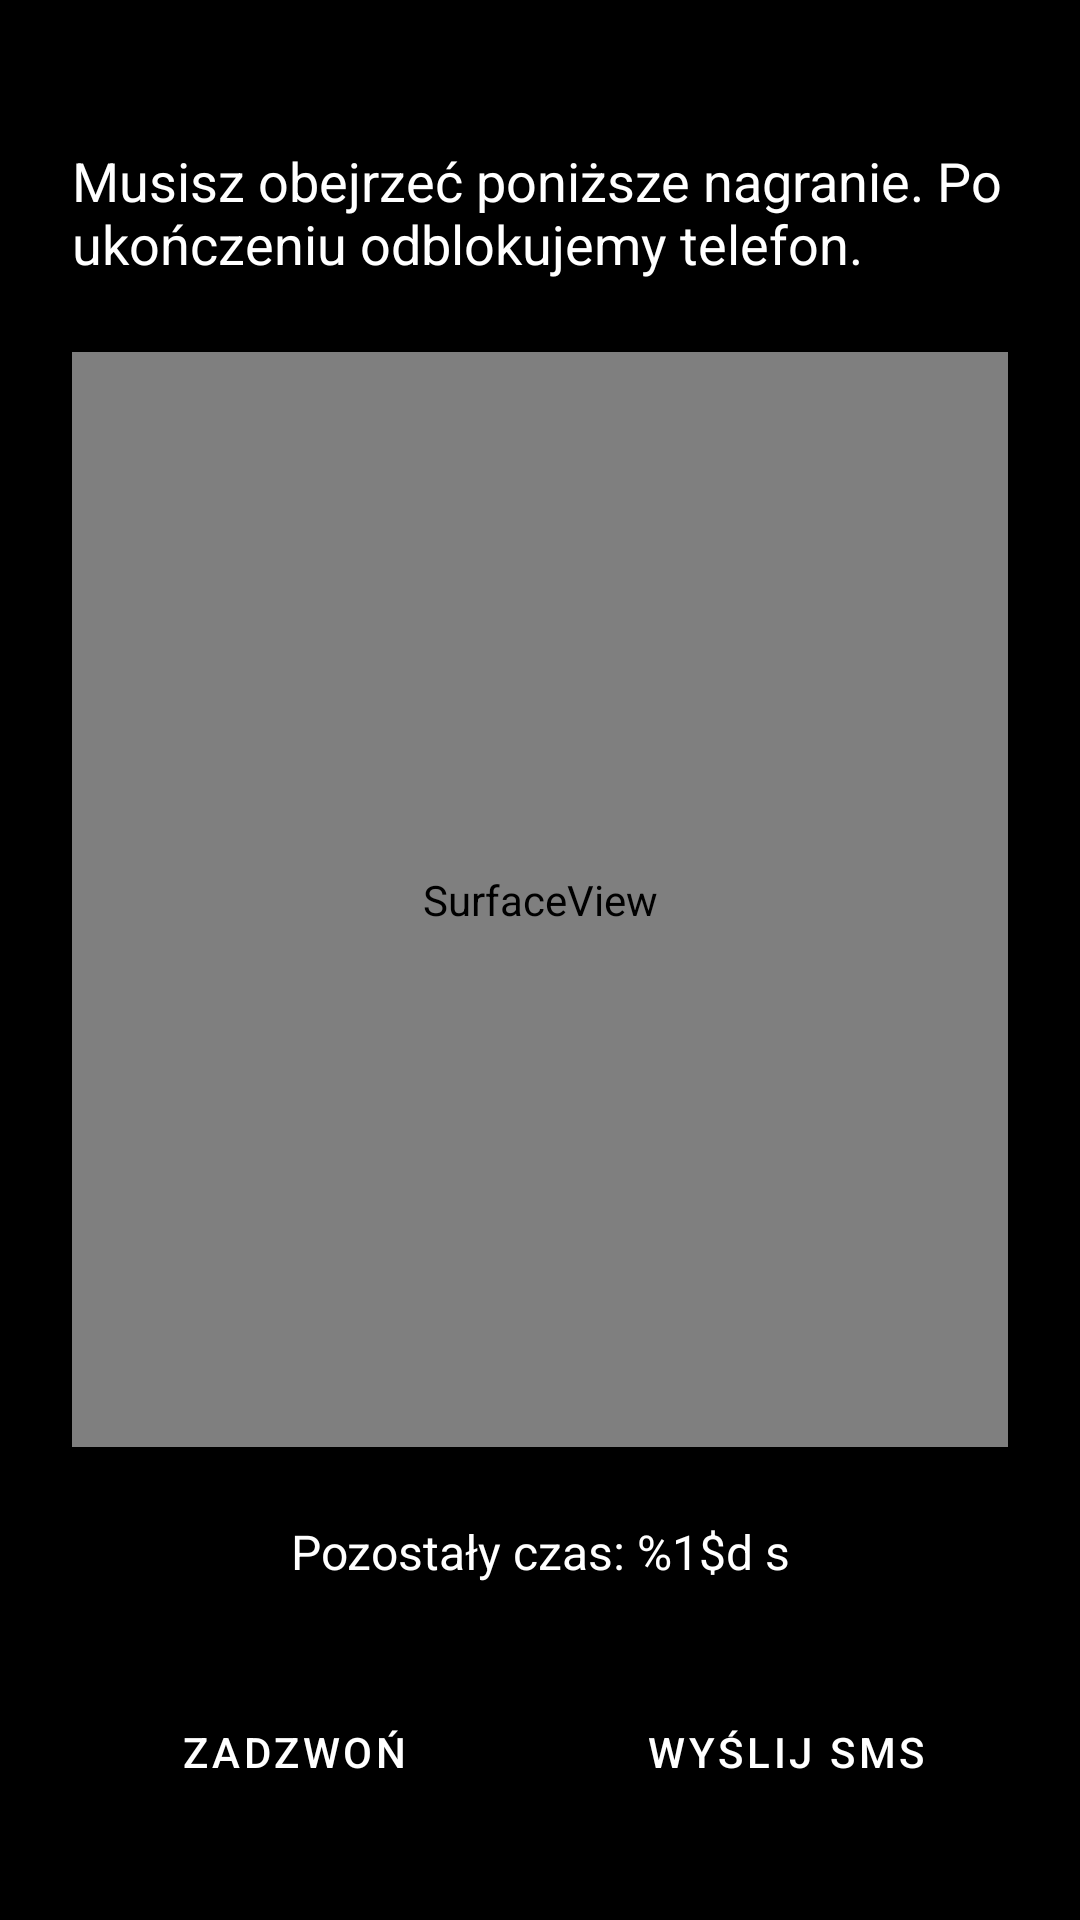

Here is an Android app screen rendered from its layout file. Give the layout XML and the strings, colors and styles it references.
<!-- AndroidManifest.xml: activity theme Theme.TaskLock.NoActionBar -->
<!-- res/layout/activity_lesson.xml -->
<?xml version="1.0" encoding="utf-8"?>
<androidx.constraintlayout.widget.ConstraintLayout xmlns:android="http://schemas.android.com/apk/res/android"
    xmlns:app="http://schemas.android.com/apk/res-auto"
    android:layout_width="match_parent"
    android:layout_height="match_parent"
    android:background="@android:color/black">

    <TextView
        android:id="@+id/title"
        android:layout_width="0dp"
        android:layout_height="wrap_content"
        android:layout_marginStart="24dp"
        android:layout_marginTop="48dp"
        android:layout_marginEnd="24dp"
        android:text="@string/lesson_description"
        android:textColor="@android:color/white"
        android:textSize="18sp"
        app:layout_constraintEnd_toEndOf="parent"
        app:layout_constraintStart_toStartOf="parent"
        app:layout_constraintTop_toTopOf="parent" />

    <SurfaceView
        android:id="@+id/surface_view"
        android:layout_width="0dp"
        android:layout_height="0dp"
        android:layout_margin="24dp"
        app:layout_constraintBottom_toTopOf="@+id/timer"
        app:layout_constraintEnd_toEndOf="parent"
        app:layout_constraintStart_toStartOf="parent"
        app:layout_constraintTop_toBottomOf="@id/title" />

    <TextView
        android:id="@+id/timer"
        android:layout_width="wrap_content"
        android:layout_height="wrap_content"
        android:layout_marginBottom="32dp"
        android:text="@string/lesson_time_remaining"
        android:textColor="@android:color/white"
        android:textSize="16sp"
        app:layout_constraintBottom_toTopOf="@+id/controls"
        app:layout_constraintStart_toStartOf="parent"
        app:layout_constraintEnd_toEndOf="parent" />

    <LinearLayout
        android:id="@+id/controls"
        android:layout_width="0dp"
        android:layout_height="wrap_content"
        android:layout_marginStart="24dp"
        android:layout_marginEnd="24dp"
        android:layout_marginBottom="32dp"
        android:gravity="center"
        android:orientation="horizontal"
        app:layout_constraintBottom_toBottomOf="parent"
        app:layout_constraintEnd_toEndOf="parent"
        app:layout_constraintStart_toStartOf="parent">

        <Button
            android:id="@+id/call_button"
            style="@style/Widget.MaterialComponents.Button"
            android:layout_width="0dp"
            android:layout_height="wrap_content"
            android:layout_marginEnd="8dp"
            android:layout_weight="1"
            android:text="@string/call_support" />

        <Button
            android:id="@+id/sms_button"
            style="@style/Widget.MaterialComponents.Button"
            android:layout_width="0dp"
            android:layout_height="wrap_content"
            android:layout_marginStart="8dp"
            android:layout_weight="1"
            android:text="@string/send_sms" />
    </LinearLayout>

</androidx.constraintlayout.widget.ConstraintLayout>
<!-- resources referenced by this layout -->
<resources>
  <string name="call_support">Zadzwoń</string>
  <string name="lesson_description">Musisz obejrzeć poniższe nagranie. Po ukończeniu odblokujemy telefon.</string>
  <string name="lesson_time_remaining">Pozostały czas: %1$d s</string>
  <string name="send_sms">Wyślij SMS</string>
  <style name="Theme.TaskLock.NoActionBar" parent="Theme.TaskLock">
          <item name="android:windowActionBar">false</item>
          <item name="android:windowNoTitle">true</item>
      </style>
  <style name="Theme.TaskLock" parent="Theme.MaterialComponents.DayNight.NoActionBar">
          <item name="colorPrimary">@android:color/black</item>
          <item name="colorPrimaryVariant">@android:color/darker_gray</item>
          <item name="colorOnPrimary">@android:color/white</item>
          <item name="android:statusBarColor">@android:color/black</item>
          <item name="android:windowTranslucentStatus">false</item>
          <item name="android:windowFullscreen">true</item>
          <item name="android:navigationBarColor">@android:color/black</item>
      </style>
</resources>
